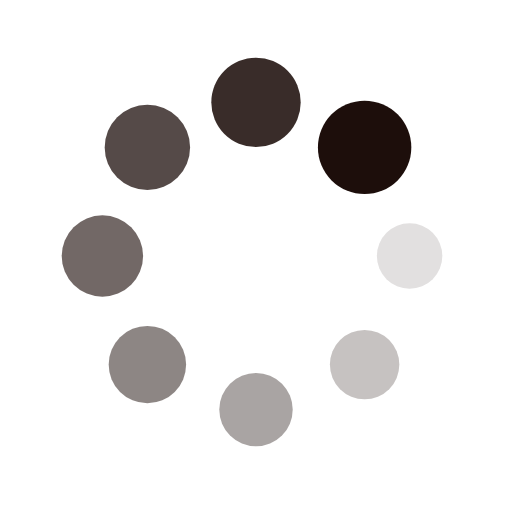
t = 0.00 s
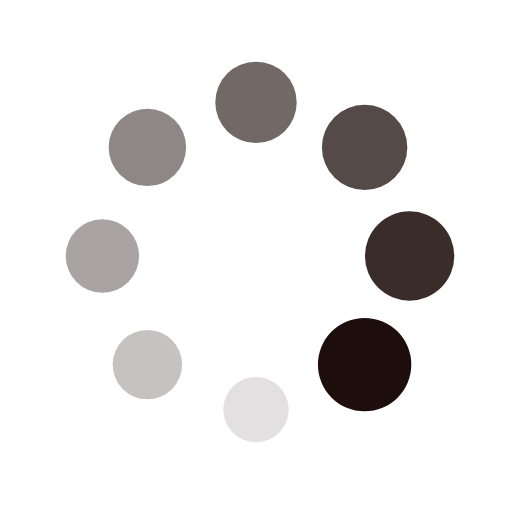
t = 0.24 s
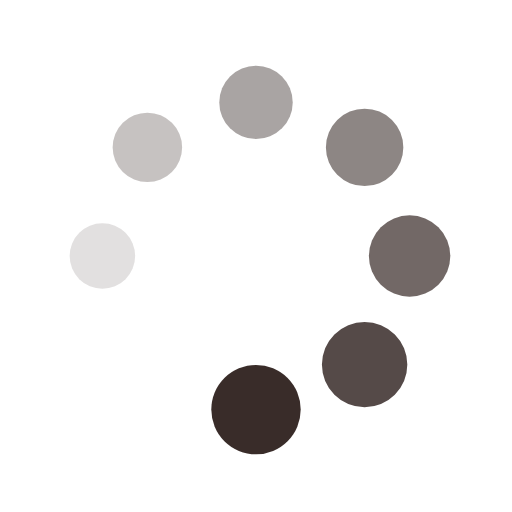
t = 0.49 s
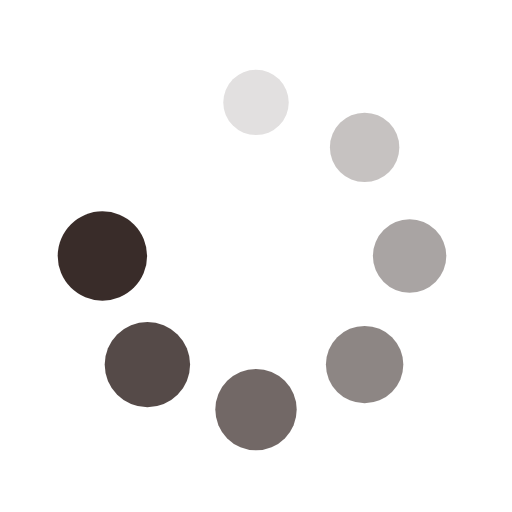
t = 0.73 s

The animated SVG that drew these frames (rendered in a browser with its animation timeline set to each time). Animation: 16 SMIL elements (animate=8,animateTransform=8); one cycle of 0.97 s, repeats indefinitely.

<?xml version="1.0" encoding="utf-8"?>
<svg xmlns="http://www.w3.org/2000/svg" xmlns:xlink="http://www.w3.org/1999/xlink" style="margin: auto; background: rgb(255, 255, 255); display: block; shape-rendering: auto;" width="200px" height="200px" viewBox="0 0 100 100" preserveAspectRatio="xMidYMid">
<g transform="translate(80,50)">
<g transform="rotate(0)">
<circle cx="0" cy="0" r="6" fill="#1d0e0b" fill-opacity="1">
  <animateTransform attributeName="transform" type="scale" begin="-0.8495145631067961s" values="1.52 1.52;1 1" keyTimes="0;1" dur="0.970873786407767s" repeatCount="indefinite"></animateTransform>
  <animate attributeName="fill-opacity" keyTimes="0;1" dur="0.970873786407767s" repeatCount="indefinite" values="1;0" begin="-0.8495145631067961s"></animate>
</circle>
</g>
</g><g transform="translate(71.21320343559643,71.21320343559643)">
<g transform="rotate(45)">
<circle cx="0" cy="0" r="6" fill="#1d0e0b" fill-opacity="0.875">
  <animateTransform attributeName="transform" type="scale" begin="-0.7281553398058253s" values="1.52 1.52;1 1" keyTimes="0;1" dur="0.970873786407767s" repeatCount="indefinite"></animateTransform>
  <animate attributeName="fill-opacity" keyTimes="0;1" dur="0.970873786407767s" repeatCount="indefinite" values="1;0" begin="-0.7281553398058253s"></animate>
</circle>
</g>
</g><g transform="translate(50,80)">
<g transform="rotate(90)">
<circle cx="0" cy="0" r="6" fill="#1d0e0b" fill-opacity="0.75">
  <animateTransform attributeName="transform" type="scale" begin="-0.6067961165048543s" values="1.52 1.52;1 1" keyTimes="0;1" dur="0.970873786407767s" repeatCount="indefinite"></animateTransform>
  <animate attributeName="fill-opacity" keyTimes="0;1" dur="0.970873786407767s" repeatCount="indefinite" values="1;0" begin="-0.6067961165048543s"></animate>
</circle>
</g>
</g><g transform="translate(28.786796564403577,71.21320343559643)">
<g transform="rotate(135)">
<circle cx="0" cy="0" r="6" fill="#1d0e0b" fill-opacity="0.625">
  <animateTransform attributeName="transform" type="scale" begin="-0.4854368932038835s" values="1.52 1.52;1 1" keyTimes="0;1" dur="0.970873786407767s" repeatCount="indefinite"></animateTransform>
  <animate attributeName="fill-opacity" keyTimes="0;1" dur="0.970873786407767s" repeatCount="indefinite" values="1;0" begin="-0.4854368932038835s"></animate>
</circle>
</g>
</g><g transform="translate(20,50.00000000000001)">
<g transform="rotate(180)">
<circle cx="0" cy="0" r="6" fill="#1d0e0b" fill-opacity="0.5">
  <animateTransform attributeName="transform" type="scale" begin="-0.3640776699029126s" values="1.52 1.52;1 1" keyTimes="0;1" dur="0.970873786407767s" repeatCount="indefinite"></animateTransform>
  <animate attributeName="fill-opacity" keyTimes="0;1" dur="0.970873786407767s" repeatCount="indefinite" values="1;0" begin="-0.3640776699029126s"></animate>
</circle>
</g>
</g><g transform="translate(28.78679656440357,28.786796564403577)">
<g transform="rotate(225)">
<circle cx="0" cy="0" r="6" fill="#1d0e0b" fill-opacity="0.375">
  <animateTransform attributeName="transform" type="scale" begin="-0.24271844660194175s" values="1.52 1.52;1 1" keyTimes="0;1" dur="0.970873786407767s" repeatCount="indefinite"></animateTransform>
  <animate attributeName="fill-opacity" keyTimes="0;1" dur="0.970873786407767s" repeatCount="indefinite" values="1;0" begin="-0.24271844660194175s"></animate>
</circle>
</g>
</g><g transform="translate(49.99999999999999,20)">
<g transform="rotate(270)">
<circle cx="0" cy="0" r="6" fill="#1d0e0b" fill-opacity="0.25">
  <animateTransform attributeName="transform" type="scale" begin="-0.12135922330097088s" values="1.52 1.52;1 1" keyTimes="0;1" dur="0.970873786407767s" repeatCount="indefinite"></animateTransform>
  <animate attributeName="fill-opacity" keyTimes="0;1" dur="0.970873786407767s" repeatCount="indefinite" values="1;0" begin="-0.12135922330097088s"></animate>
</circle>
</g>
</g><g transform="translate(71.21320343559643,28.78679656440357)">
<g transform="rotate(315)">
<circle cx="0" cy="0" r="6" fill="#1d0e0b" fill-opacity="0.125">
  <animateTransform attributeName="transform" type="scale" begin="0s" values="1.52 1.52;1 1" keyTimes="0;1" dur="0.970873786407767s" repeatCount="indefinite"></animateTransform>
  <animate attributeName="fill-opacity" keyTimes="0;1" dur="0.970873786407767s" repeatCount="indefinite" values="1;0" begin="0s"></animate>
</circle>
</g>
</g>
<!-- [ldio] generated by https://loading.io/ --></svg>
